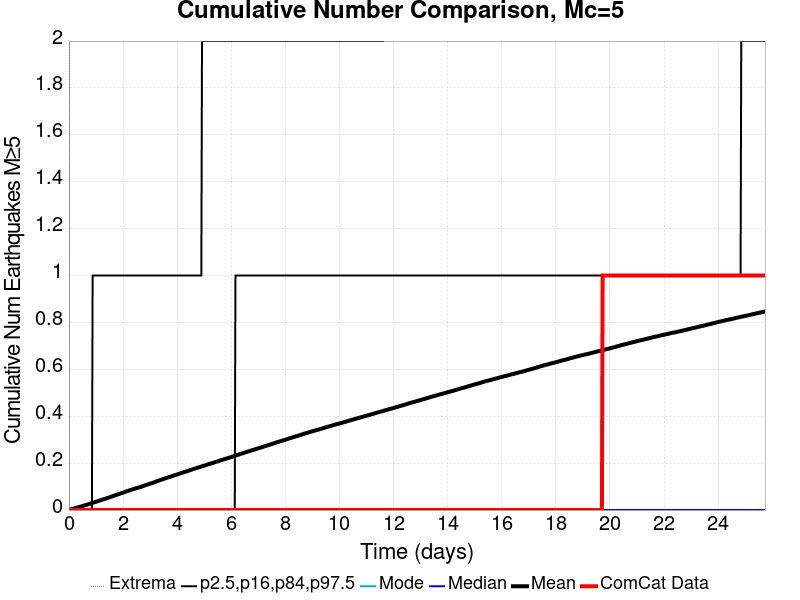

Source data for this figure (header and first rows):
Time (days), ComCat Data, Simulation Mean, Simulation Median, Simulation Mode, Simulation Minimum, Simulation Maximum, 2.5 %-ile, 16 %-ile, 84 %-ile, 97.5 %-ile
0.0, 0.0, 0.0, 0.0, 0.0, 0.0, 0.0, 0.0, 0.0, 0.0, 0.0
0.02576, 0.0, 8.2E-4, 0.0, 0.0, 0.0, 2.0, 0.0, 0.0, 0.0, 0.0
0.05151, 0.0, 0.00172, 0.0, 0.0, 0.0, 2.0, 0.0, 0.0, 0.0, 0.0
0.07727, 0.0, 0.00268, 0.0, 0.0, 0.0, 4.0, 0.0, 0.0, 0.0, 0.0
0.103, 0.0, 0.00347, 0.0, 0.0, 0.0, 4.0, 0.0, 0.0, 0.0, 0.0
0.1288, 0.0, 0.00424, 0.0, 0.0, 0.0, 4.0, 0.0, 0.0, 0.0, 0.0
0.1545, 0.0, 0.00511, 0.0, 0.0, 0.0, 6.0, 0.0, 0.0, 0.0, 0.0
0.1803, 0.0, 0.00592, 0.0, 0.0, 0.0, 6.0, 0.0, 0.0, 0.0, 0.0
0.2061, 0.0, 0.00684, 0.0, 0.0, 0.0, 6.0, 0.0, 0.0, 0.0, 0.0
0.2318, 0.0, 0.00782, 0.0, 0.0, 0.0, 7.0, 0.0, 0.0, 0.0, 0.0
0.2576, 0.0, 0.00871, 0.0, 0.0, 0.0, 8.0, 0.0, 0.0, 0.0, 0.0
0.2833, 0.0, 0.00969, 0.0, 0.0, 0.0, 12.0, 0.0, 0.0, 0.0, 0.0
0.3091, 0.0, 0.01075, 0.0, 0.0, 0.0, 16.0, 0.0, 0.0, 0.0, 0.0
0.3348, 0.0, 0.01165, 0.0, 0.0, 0.0, 18.0, 0.0, 0.0, 0.0, 0.0
0.3606, 0.0, 0.01253, 0.0, 0.0, 0.0, 19.0, 0.0, 0.0, 0.0, 0.0
0.3864, 0.0, 0.01336, 0.0, 0.0, 0.0, 19.0, 0.0, 0.0, 0.0, 0.0
0.4121, 0.0, 0.01425, 0.0, 0.0, 0.0, 20.0, 0.0, 0.0, 0.0, 0.0
0.4379, 0.0, 0.01511, 0.0, 0.0, 0.0, 20.0, 0.0, 0.0, 0.0, 0.0
0.4636, 0.0, 0.01595, 0.0, 0.0, 0.0, 20.0, 0.0, 0.0, 0.0, 0.0
0.4894, 0.0, 0.01669, 0.0, 0.0, 0.0, 20.0, 0.0, 0.0, 0.0, 0.0
0.5151, 0.0, 0.01768, 0.0, 0.0, 0.0, 20.0, 0.0, 0.0, 0.0, 0.0
0.5409, 0.0, 0.01856, 0.0, 0.0, 0.0, 21.0, 0.0, 0.0, 0.0, 0.0
0.5667, 0.0, 0.01927, 0.0, 0.0, 0.0, 21.0, 0.0, 0.0, 0.0, 0.0
0.5924, 0.0, 0.02012, 0.0, 0.0, 0.0, 22.0, 0.0, 0.0, 0.0, 0.0
0.6182, 0.0, 0.02103, 0.0, 0.0, 0.0, 23.0, 0.0, 0.0, 0.0, 0.0
0.6439, 0.0, 0.02198, 0.0, 0.0, 0.0, 23.0, 0.0, 0.0, 0.0, 0.0
0.6697, 0.0, 0.02277, 0.0, 0.0, 0.0, 23.0, 0.0, 0.0, 0.0, 0.0
0.6955, 0.0, 0.02369, 0.0, 0.0, 0.0, 26.0, 0.0, 0.0, 0.0, 0.0
0.7212, 0.0, 0.02467, 0.0, 0.0, 0.0, 26.0, 0.0, 0.0, 0.0, 0.0
0.747, 0.0, 0.02578, 0.0, 0.0, 0.0, 26.0, 0.0, 0.0, 0.0, 0.0
0.7727, 0.0, 0.02671, 0.0, 0.0, 0.0, 26.0, 0.0, 0.0, 0.0, 0.0
0.7985, 0.0, 0.0277, 0.0, 0.0, 0.0, 26.0, 0.0, 0.0, 0.0, 0.0
0.8242, 0.0, 0.02871, 0.0, 0.0, 0.0, 26.0, 0.0, 0.0, 0.0, 0.0
0.85, 0.0, 0.02958, 0.0, 0.0, 0.0, 27.0, 0.0, 0.0, 0.0, 0.0
0.8758, 0.0, 0.03063, 0.0, 0.0, 0.0, 27.0, 0.0, 0.0, 0.0, 1.0
0.9015, 0.0, 0.03163, 0.0, 0.0, 0.0, 29.0, 0.0, 0.0, 0.0, 1.0
0.9273, 0.0, 0.03271, 0.0, 0.0, 0.0, 29.0, 0.0, 0.0, 0.0, 1.0
0.953, 0.0, 0.03364, 0.0, 0.0, 0.0, 29.0, 0.0, 0.0, 0.0, 1.0
0.9788, 0.0, 0.03459, 0.0, 0.0, 0.0, 29.0, 0.0, 0.0, 0.0, 1.0
1.005, 0.0, 0.03549, 0.0, 0.0, 0.0, 29.0, 0.0, 0.0, 0.0, 1.0
1.03, 0.0, 0.03636, 0.0, 0.0, 0.0, 29.0, 0.0, 0.0, 0.0, 1.0
1.056, 0.0, 0.0374, 0.0, 0.0, 0.0, 31.0, 0.0, 0.0, 0.0, 1.0
1.082, 0.0, 0.03859, 0.0, 0.0, 0.0, 32.0, 0.0, 0.0, 0.0, 1.0
1.108, 0.0, 0.03952, 0.0, 0.0, 0.0, 33.0, 0.0, 0.0, 0.0, 1.0
1.133, 0.0, 0.04043, 0.0, 0.0, 0.0, 33.0, 0.0, 0.0, 0.0, 1.0
1.159, 0.0, 0.04141, 0.0, 0.0, 0.0, 33.0, 0.0, 0.0, 0.0, 1.0
1.185, 0.0, 0.04232, 0.0, 0.0, 0.0, 33.0, 0.0, 0.0, 0.0, 1.0
1.211, 0.0, 0.04319, 0.0, 0.0, 0.0, 34.0, 0.0, 0.0, 0.0, 1.0
1.236, 0.0, 0.04421, 0.0, 0.0, 0.0, 34.0, 0.0, 0.0, 0.0, 1.0
1.262, 0.0, 0.04527, 0.0, 0.0, 0.0, 34.0, 0.0, 0.0, 0.0, 1.0
1.288, 0.0, 0.0463, 0.0, 0.0, 0.0, 34.0, 0.0, 0.0, 0.0, 1.0
1.314, 0.0, 0.0473, 0.0, 0.0, 0.0, 34.0, 0.0, 0.0, 0.0, 1.0
1.339, 0.0, 0.04825, 0.0, 0.0, 0.0, 34.0, 0.0, 0.0, 0.0, 1.0
1.365, 0.0, 0.04917, 0.0, 0.0, 0.0, 34.0, 0.0, 0.0, 0.0, 1.0
1.391, 0.0, 0.05011, 0.0, 0.0, 0.0, 34.0, 0.0, 0.0, 0.0, 1.0
1.417, 0.0, 0.05096, 0.0, 0.0, 0.0, 34.0, 0.0, 0.0, 0.0, 1.0
1.442, 0.0, 0.052, 0.0, 0.0, 0.0, 34.0, 0.0, 0.0, 0.0, 1.0
1.468, 0.0, 0.05315, 0.0, 0.0, 0.0, 34.0, 0.0, 0.0, 0.0, 1.0
1.494, 0.0, 0.05397, 0.0, 0.0, 0.0, 34.0, 0.0, 0.0, 0.0, 1.0
1.52, 0.0, 0.05487, 0.0, 0.0, 0.0, 34.0, 0.0, 0.0, 0.0, 1.0
... 940 more rows
